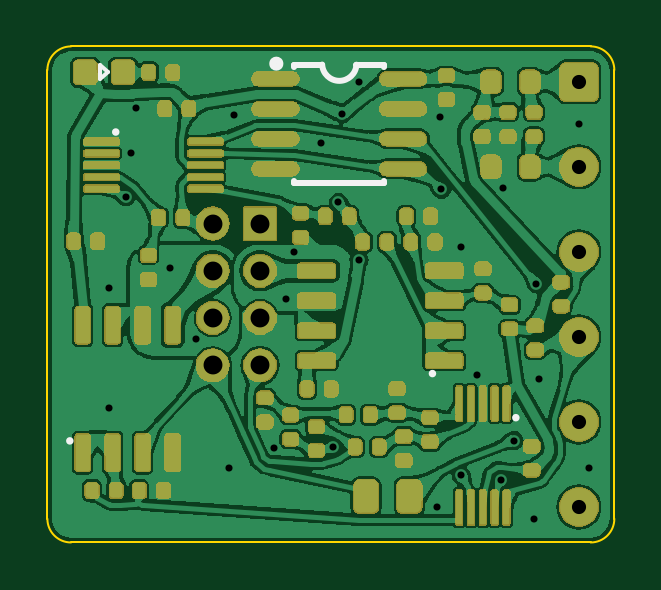
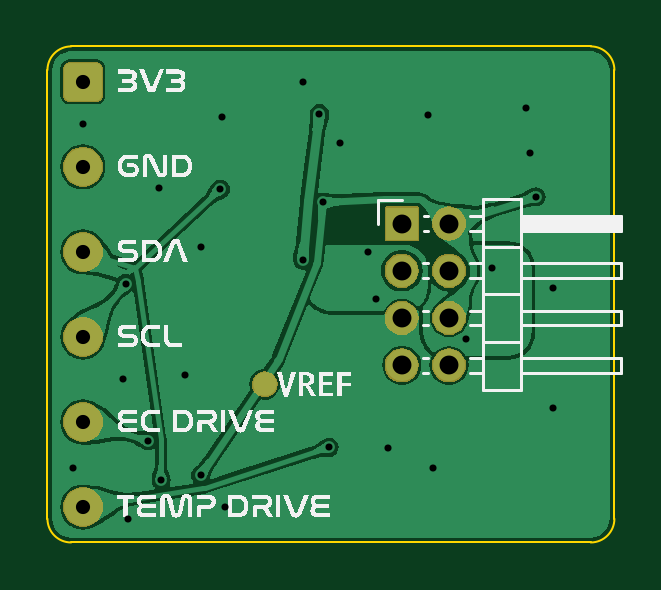
Circuit board: 11 layer files. Board 24.0 x 21.0 mm.
- bottom_copper: probeDaughterBoard-CuBottom.gbr (63704 bytes)
- top_copper: probeDaughterBoard-CuTop.gbr (291630 bytes)
- outline: probeDaughterBoard-EdgeCuts.gbr (910 bytes)
- bottom_mask: probeDaughterBoard-MaskBottom.gbr (13197 bytes)
- top_mask: probeDaughterBoard-MaskTop.gbr (89661 bytes)
- drill: probeDaughterBoard-NPTH.drl (268 bytes)
- drill: probeDaughterBoard-PTH.drl (1164 bytes)
- paste: probeDaughterBoard-PasteBottom.gbr (461 bytes)
- paste: probeDaughterBoard-PasteTop.gbr (5649 bytes)
- bottom_silk: probeDaughterBoard-SilkBottom.gbr (95461 bytes)
- top_silk: probeDaughterBoard-SilkTop.gbr (7527 bytes)

=== bottom_copper: probeDaughterBoard-CuBottom.gbr (63704 bytes, source omitted) ===
=== top_copper: probeDaughterBoard-CuTop.gbr (291630 bytes, source omitted) ===
=== outline: probeDaughterBoard-EdgeCuts.gbr ===
%TF.GenerationSoftware,KiCad,Pcbnew,7.0.7*%
%TF.CreationDate,2023-11-14T13:36:37+13:00*%
%TF.ProjectId,probeDaughterBoard,70726f62-6544-4617-9567-68746572426f,rev?*%
%TF.SameCoordinates,Original*%
%TF.FileFunction,Profile,NP*%
%FSLAX46Y46*%
G04 Gerber Fmt 4.6, Leading zero omitted, Abs format (unit mm)*
G04 Created by KiCad (PCBNEW 7.0.7) date 2023-11-14 13:36:37*
%MOMM*%
%LPD*%
G01*
G04 APERTURE LIST*
%TA.AperFunction,Profile*%
%ADD10C,0.100000*%
%TD*%
G04 APERTURE END LIST*
D10*
X1000000Y0D02*
G75*
G03*
X0Y-1000000I0J-1000000D01*
G01*
X23000000Y-21000000D02*
X1000000Y-21000000D01*
X24000000Y-20000000D02*
X24000000Y-1000002D01*
X0Y-20000000D02*
G75*
G03*
X1000000Y-21000000I1000000J0D01*
G01*
X23000000Y-21000000D02*
G75*
G03*
X24000000Y-20000000I0J1000000D01*
G01*
X23999998Y-1000002D02*
G75*
G03*
X23000000Y-2I-999998J2D01*
G01*
X1000000Y0D02*
X23000000Y-2D01*
X0Y-20000000D02*
X0Y-1000000D01*
M02*

=== bottom_mask: probeDaughterBoard-MaskBottom.gbr (13197 bytes, source omitted) ===
=== top_mask: probeDaughterBoard-MaskTop.gbr (89661 bytes, source omitted) ===
=== drill: probeDaughterBoard-NPTH.drl ===
M48
; DRILL file {KiCad 7.0.7} date Tue Nov 14 13:36:37 2023
; FORMAT={-:-/ absolute / inch / decimal}
; #@! TF.CreationDate,2023-11-14T13:36:37+13:00
; #@! TF.GenerationSoftware,Kicad,Pcbnew,7.0.7
; #@! TF.FileFunction,NonPlated,1,2,NPTH
FMAT,2
INCH
%
G90
G05
T0
M30

=== drill: probeDaughterBoard-PTH.drl ===
M48
; DRILL file {KiCad 7.0.7} date Tue Nov 14 13:36:37 2023
; FORMAT={-:-/ absolute / inch / decimal}
; #@! TF.CreationDate,2023-11-14T13:36:37+13:00
; #@! TF.GenerationSoftware,Kicad,Pcbnew,7.0.7
; #@! TF.FileFunction,Plated,1,2,PTH
FMAT,2
INCH
; #@! TA.AperFunction,Plated,PTH,ViaDrill
T1C0.0118
; #@! TA.AperFunction,Plated,PTH,ComponentDrill
T2C0.0236
; #@! TA.AperFunction,Plated,PTH,ComponentDrill
T3C0.0315
%
G90
G05
T1
X0.103Y-0.4032
X0.103Y-0.6032
X0.1305Y-0.2505
X0.1401Y-0.1773
X0.1472Y-0.1032
X0.2047Y-0.3701
X0.248Y-0.4882
X0.303Y-0.7032
X0.311Y-0.1142
X0.3772Y-0.6693
X0.3976Y-0.4213
X0.4104Y-0.3433
X0.4567Y-0.1614
X0.4758Y-0.6684
X0.4849Y-0.2601
X0.4918Y-0.1122
X0.5193Y-0.3561
X0.5197Y-0.0591
X0.6496Y-0.7677
X0.6535Y-0.1181
X0.6568Y-0.2382
X0.689Y-0.3346
X0.6897Y-0.7148
X0.7165Y-0.5472
X0.7553Y-0.723
X0.7598Y-0.2362
X0.7776Y-0.657
X0.811Y-0.7874
X0.8147Y-0.3954
X0.8189Y-0.5551
X0.8858Y-0.1299
X0.903Y-0.7032
T2
X0.8858Y-0.0591
X0.8858Y-0.2008
X0.8858Y-0.3425
X0.8858Y-0.4843
X0.8858Y-0.626
X0.8858Y-0.7677
T3
X0.2756Y-0.2953
X0.2756Y-0.374
X0.2756Y-0.4528
X0.2756Y-0.5315
X0.3543Y-0.2953
X0.3543Y-0.374
X0.3543Y-0.4528
X0.3543Y-0.5315
T0
M30

=== paste: probeDaughterBoard-PasteBottom.gbr ===
%TF.GenerationSoftware,KiCad,Pcbnew,7.0.7*%
%TF.CreationDate,2023-11-14T13:36:37+13:00*%
%TF.ProjectId,probeDaughterBoard,70726f62-6544-4617-9567-68746572426f,rev?*%
%TF.SameCoordinates,Original*%
%TF.FileFunction,Paste,Bot*%
%TF.FilePolarity,Positive*%
%FSLAX46Y46*%
G04 Gerber Fmt 4.6, Leading zero omitted, Abs format (unit mm)*
G04 Created by KiCad (PCBNEW 7.0.7) date 2023-11-14 13:36:37*
%MOMM*%
%LPD*%
G01*
G04 APERTURE LIST*
G04 APERTURE END LIST*
M02*

=== paste: probeDaughterBoard-PasteTop.gbr ===
%TF.GenerationSoftware,KiCad,Pcbnew,7.0.7*%
%TF.CreationDate,2023-11-14T13:36:37+13:00*%
%TF.ProjectId,probeDaughterBoard,70726f62-6544-4617-9567-68746572426f,rev?*%
%TF.SameCoordinates,Original*%
%TF.FileFunction,Paste,Top*%
%TF.FilePolarity,Positive*%
%FSLAX46Y46*%
G04 Gerber Fmt 4.6, Leading zero omitted, Abs format (unit mm)*
G04 Created by KiCad (PCBNEW 7.0.7) date 2023-11-14 13:36:37*
%MOMM*%
%LPD*%
G01*
G04 APERTURE LIST*
G04 Aperture macros list*
%AMRoundRect*
0 Rectangle with rounded corners*
0 $1 Rounding radius*
0 $2 $3 $4 $5 $6 $7 $8 $9 X,Y pos of 4 corners*
0 Add a 4 corners polygon primitive as box body*
4,1,4,$2,$3,$4,$5,$6,$7,$8,$9,$2,$3,0*
0 Add four circle primitives for the rounded corners*
1,1,$1+$1,$2,$3*
1,1,$1+$1,$4,$5*
1,1,$1+$1,$6,$7*
1,1,$1+$1,$8,$9*
0 Add four rect primitives between the rounded corners*
20,1,$1+$1,$2,$3,$4,$5,0*
20,1,$1+$1,$4,$5,$6,$7,0*
20,1,$1+$1,$6,$7,$8,$9,0*
20,1,$1+$1,$8,$9,$2,$3,0*%
G04 Aperture macros list end*
%ADD10RoundRect,0.135000X0.185000X-0.135000X0.185000X0.135000X-0.185000X0.135000X-0.185000X-0.135000X0*%
%ADD11RoundRect,0.043333X0.086667X0.681667X-0.086667X0.681667X-0.086667X-0.681667X0.086667X-0.681667X0*%
%ADD12RoundRect,0.135000X-0.135000X-0.185000X0.135000X-0.185000X0.135000X0.185000X-0.135000X0.185000X0*%
%ADD13RoundRect,0.135000X-0.185000X0.135000X-0.185000X-0.135000X0.185000X-0.135000X0.185000X0.135000X0*%
%ADD14RoundRect,0.250000X0.262500X0.450000X-0.262500X0.450000X-0.262500X-0.450000X0.262500X-0.450000X0*%
%ADD15RoundRect,0.043333X-0.681667X0.086667X-0.681667X-0.086667X0.681667X-0.086667X0.681667X0.086667X0*%
%ADD16RoundRect,0.100000X0.675000X-0.200000X0.675000X0.200000X-0.675000X0.200000X-0.675000X-0.200000X0*%
%ADD17RoundRect,0.150000X-0.325000X-0.350000X0.325000X-0.350000X0.325000X0.350000X-0.325000X0.350000X0*%
%ADD18RoundRect,0.200000X-0.200000X-0.275000X0.200000X-0.275000X0.200000X0.275000X-0.200000X0.275000X0*%
%ADD19RoundRect,0.100000X-0.200000X-0.675000X0.200000X-0.675000X0.200000X0.675000X-0.200000X0.675000X0*%
%ADD20O,1.950216X0.568402*%
%ADD21RoundRect,0.135000X0.135000X0.185000X-0.135000X0.185000X-0.135000X-0.185000X0.135000X-0.185000X0*%
G04 APERTURE END LIST*
D10*
%TO.C,C15*%
X15086700Y-16506200D03*
X15086700Y-17526200D03*
%TD*%
D11*
%TO.C,ADC2*%
X19431100Y-19517900D03*
X18930973Y-19517900D03*
X18431100Y-19517900D03*
X17930973Y-19517900D03*
X17431100Y-19517900D03*
X17431100Y-15117900D03*
X17930973Y-15117900D03*
X18431100Y-15117900D03*
X18930973Y-15117900D03*
X19431100Y-15117900D03*
%TD*%
D12*
%TO.C,C16*%
X16217200Y-7189200D03*
X15197200Y-7189200D03*
%TD*%
D10*
%TO.C,R1*%
X18436800Y-9420400D03*
X18436800Y-10440400D03*
%TD*%
D13*
%TO.C,R9*%
X20650800Y-12851500D03*
X20650800Y-11831500D03*
%TD*%
D12*
%TO.C,C9*%
X12779200Y-7189400D03*
X11759200Y-7189400D03*
%TD*%
D13*
%TO.C,R12*%
X9203300Y-15900400D03*
X9203300Y-14880400D03*
%TD*%
D14*
%TO.C,R3*%
X13493100Y-19046700D03*
X15318100Y-19046700D03*
%TD*%
D10*
%TO.C,R16*%
X4281600Y-8844900D03*
X4281600Y-9864900D03*
%TD*%
D12*
%TO.C,R13*%
X13667400Y-15590500D03*
X12647400Y-15590500D03*
%TD*%
D15*
%TO.C,ADC1*%
X6693000Y-4024800D03*
X6693000Y-4524927D03*
X6693000Y-5024800D03*
X6693000Y-5524927D03*
X6693000Y-6024800D03*
X2293000Y-6024800D03*
X2293000Y-5524927D03*
X2293000Y-5024800D03*
X2293000Y-4524927D03*
X2293000Y-4024800D03*
%TD*%
D16*
%TO.C,OP1*%
X11400000Y-13305000D03*
X11400000Y-12035000D03*
X11400000Y-10765000D03*
X11400000Y-9495000D03*
X16800000Y-9495000D03*
X16800000Y-10765000D03*
X16800000Y-12035000D03*
X16800000Y-13305000D03*
%TD*%
D10*
%TO.C,R11*%
X10293800Y-15603300D03*
X10293800Y-16623300D03*
%TD*%
%TO.C,C13*%
X16193300Y-15714900D03*
X16193300Y-16734900D03*
%TD*%
D17*
%TO.C,LED1*%
X1600000Y-1100000D03*
X3200000Y-1100000D03*
%TD*%
D18*
%TO.C,FB1*%
X20425000Y-1500000D03*
X18775000Y-1500000D03*
%TD*%
D12*
%TO.C,C6*%
X16408200Y-8279700D03*
X15388200Y-8279700D03*
%TD*%
%TO.C,C11*%
X5731900Y-7245300D03*
X4711900Y-7245300D03*
%TD*%
D10*
%TO.C,C14*%
X14800000Y-14490000D03*
X14800000Y-15510000D03*
%TD*%
D13*
%TO.C,C5*%
X16886500Y-2251300D03*
X16886500Y-1231300D03*
%TD*%
%TO.C,C3*%
X18400000Y-3810000D03*
X18400000Y-2790000D03*
%TD*%
D12*
%TO.C,C1*%
X12010000Y-14500000D03*
X10990000Y-14500000D03*
%TD*%
D19*
%TO.C,OP2*%
X1495000Y-11800000D03*
X2765000Y-11800000D03*
X4035000Y-11800000D03*
X5305000Y-11800000D03*
X5305000Y-17200000D03*
X4035000Y-17200000D03*
X2765000Y-17200000D03*
X1495000Y-17200000D03*
%TD*%
D20*
%TO.C,EEPROM1*%
X15063105Y-1365696D03*
X15063105Y-2635699D03*
X15063105Y-3905701D03*
X15063105Y-5175704D03*
X9652895Y-5175704D03*
X9652895Y-3905701D03*
X9652895Y-2635699D03*
X9652895Y-1365696D03*
%TD*%
D13*
%TO.C,C10*%
X19500000Y-3810000D03*
X19500000Y-2790000D03*
%TD*%
D12*
%TO.C,R14*%
X14045500Y-16956000D03*
X13025500Y-16956000D03*
%TD*%
D21*
%TO.C,C8*%
X4971200Y-2635100D03*
X5991200Y-2635100D03*
%TD*%
%TO.C,R17*%
X1890000Y-18800000D03*
X2910000Y-18800000D03*
%TD*%
D12*
%TO.C,R5*%
X5310000Y-1100000D03*
X4290000Y-1100000D03*
%TD*%
D10*
%TO.C,C12*%
X20505100Y-16920800D03*
X20505100Y-17940800D03*
%TD*%
D12*
%TO.C,C2*%
X2130300Y-8246800D03*
X1110300Y-8246800D03*
%TD*%
D10*
%TO.C,R2*%
X11384300Y-16091300D03*
X11384300Y-17111300D03*
%TD*%
D18*
%TO.C,FB2*%
X20425000Y-5100000D03*
X18775000Y-5100000D03*
%TD*%
D13*
%TO.C,R10*%
X21747500Y-10996600D03*
X21747500Y-9976600D03*
%TD*%
D10*
%TO.C,R6*%
X19564400Y-10933100D03*
X19564400Y-11953100D03*
%TD*%
D12*
%TO.C,C7*%
X4910000Y-18800000D03*
X3890000Y-18800000D03*
%TD*%
D21*
%TO.C,R4*%
X13346700Y-8279700D03*
X14366700Y-8279700D03*
%TD*%
D10*
%TO.C,R15*%
X10718900Y-7062400D03*
X10718900Y-8082400D03*
%TD*%
D13*
%TO.C,C4*%
X20600000Y-3810000D03*
X20600000Y-2790000D03*
%TD*%
M02*

=== bottom_silk: probeDaughterBoard-SilkBottom.gbr (95461 bytes, source omitted) ===
=== top_silk: probeDaughterBoard-SilkTop.gbr (7527 bytes, source omitted) ===
